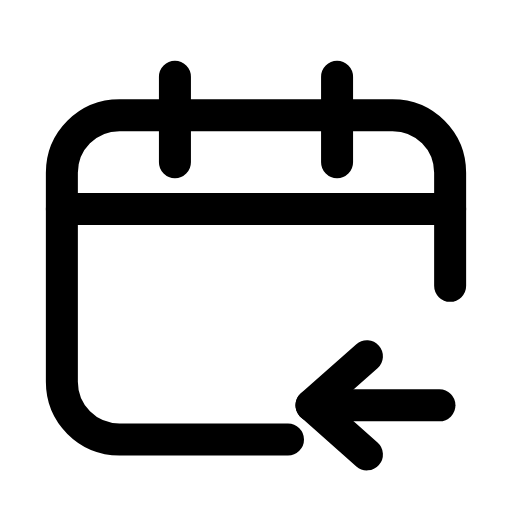
t = 0.00 s
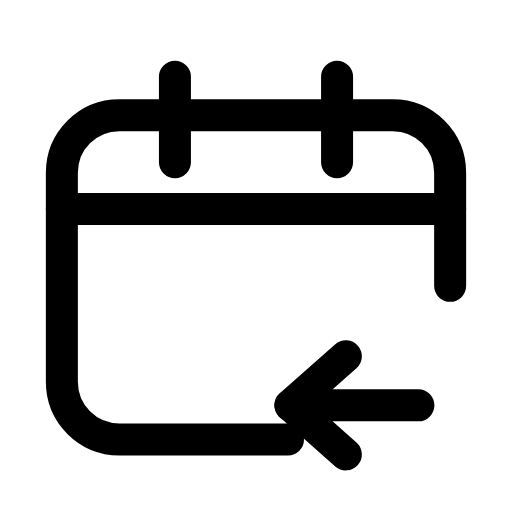
t = 0.23 s
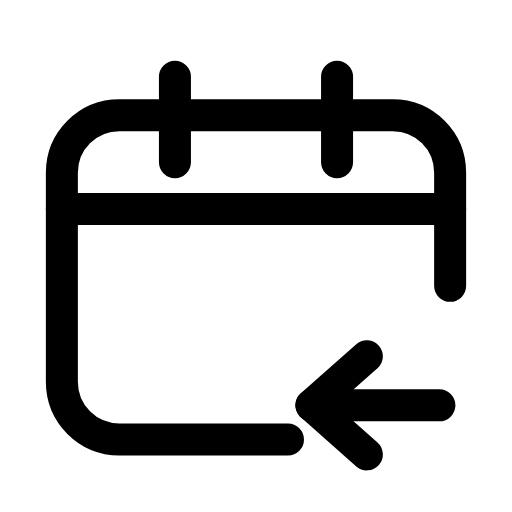
t = 0.47 s
t = 0.68 s: frame unchanged from t = 0.00 s, image omitted
t = 0.92 s: frame unchanged from t = 0.00 s, image omitted
t = 1.17 s: frame unchanged from t = 0.00 s, image omitted

The animated SVG that drew these frames (rendered in a browser with its animation timeline set to each time). Animation: 1 SMIL element (animateTransform=1); one cycle of 1.40 s, repeats indefinitely.

<svg xmlns="http://www.w3.org/2000/svg" width="24" height="24" viewBox="0 0 24 24" fill="none"><path stroke="currentColor" stroke-width="1.5" stroke-linecap="round" stroke-linejoin="round" fill="none" d="M21.1 13.4L21.1 8.1C21.1 6.6 19.9 5.4 18.4 5.4L5.6 5.4C4.1 5.4 2.9 6.6 2.9 8.1L2.9 17.9C2.9 19.4 4.1 20.6 5.6 20.6L13.5 20.6"></path><path stroke="currentColor" stroke-width="1.5" stroke-linecap="round" stroke-linejoin="round" fill="none" d="M8.2 3.6L8.2 7.6M15.8 3.6L15.8 7.6"></path><line stroke="currentColor" stroke-width="1.5" stroke-linecap="round" stroke-linejoin="round" fill="none" x1="2.9" y1="9.8" x2="21.1" y2="9.8"></line><g><animateTransform attributeName="transform" type="translate" values="0 0;0 0;-1.2 0;0 0;0 0;0 0;0 0;-1.2 0;0 0;0 0;0 0" keyTimes="0;0.135;0.2475;0.36;0.45;0.6;0.66;0.735;0.81;0.9;1" dur="1.4s" repeatCount="indefinite" calcMode="spline" keySplines="0.16 1 0.3 1;0.16 1 0.3 1;0.16 1 0.3 1;0.16 1 0.3 1;0.16 1 0.3 1;0.16 1 0.3 1;0.16 1 0.3 1;0.16 1 0.3 1;0.16 1 0.3 1;0.16 1 0.3 1"/><line stroke="currentColor" stroke-width="1.5" stroke-linecap="round" stroke-linejoin="round" fill="none" x1="14.6" y1="19" x2="20.6" y2="19"></line><path stroke="currentColor" stroke-width="1.5" stroke-linecap="round" stroke-linejoin="round" fill="none" d="M17.2 16.7C16.3 17.5 15.4 18.3 14.6 19C15.4 19.7 16.3 20.5 17.2 21.3"></path></g></svg>
